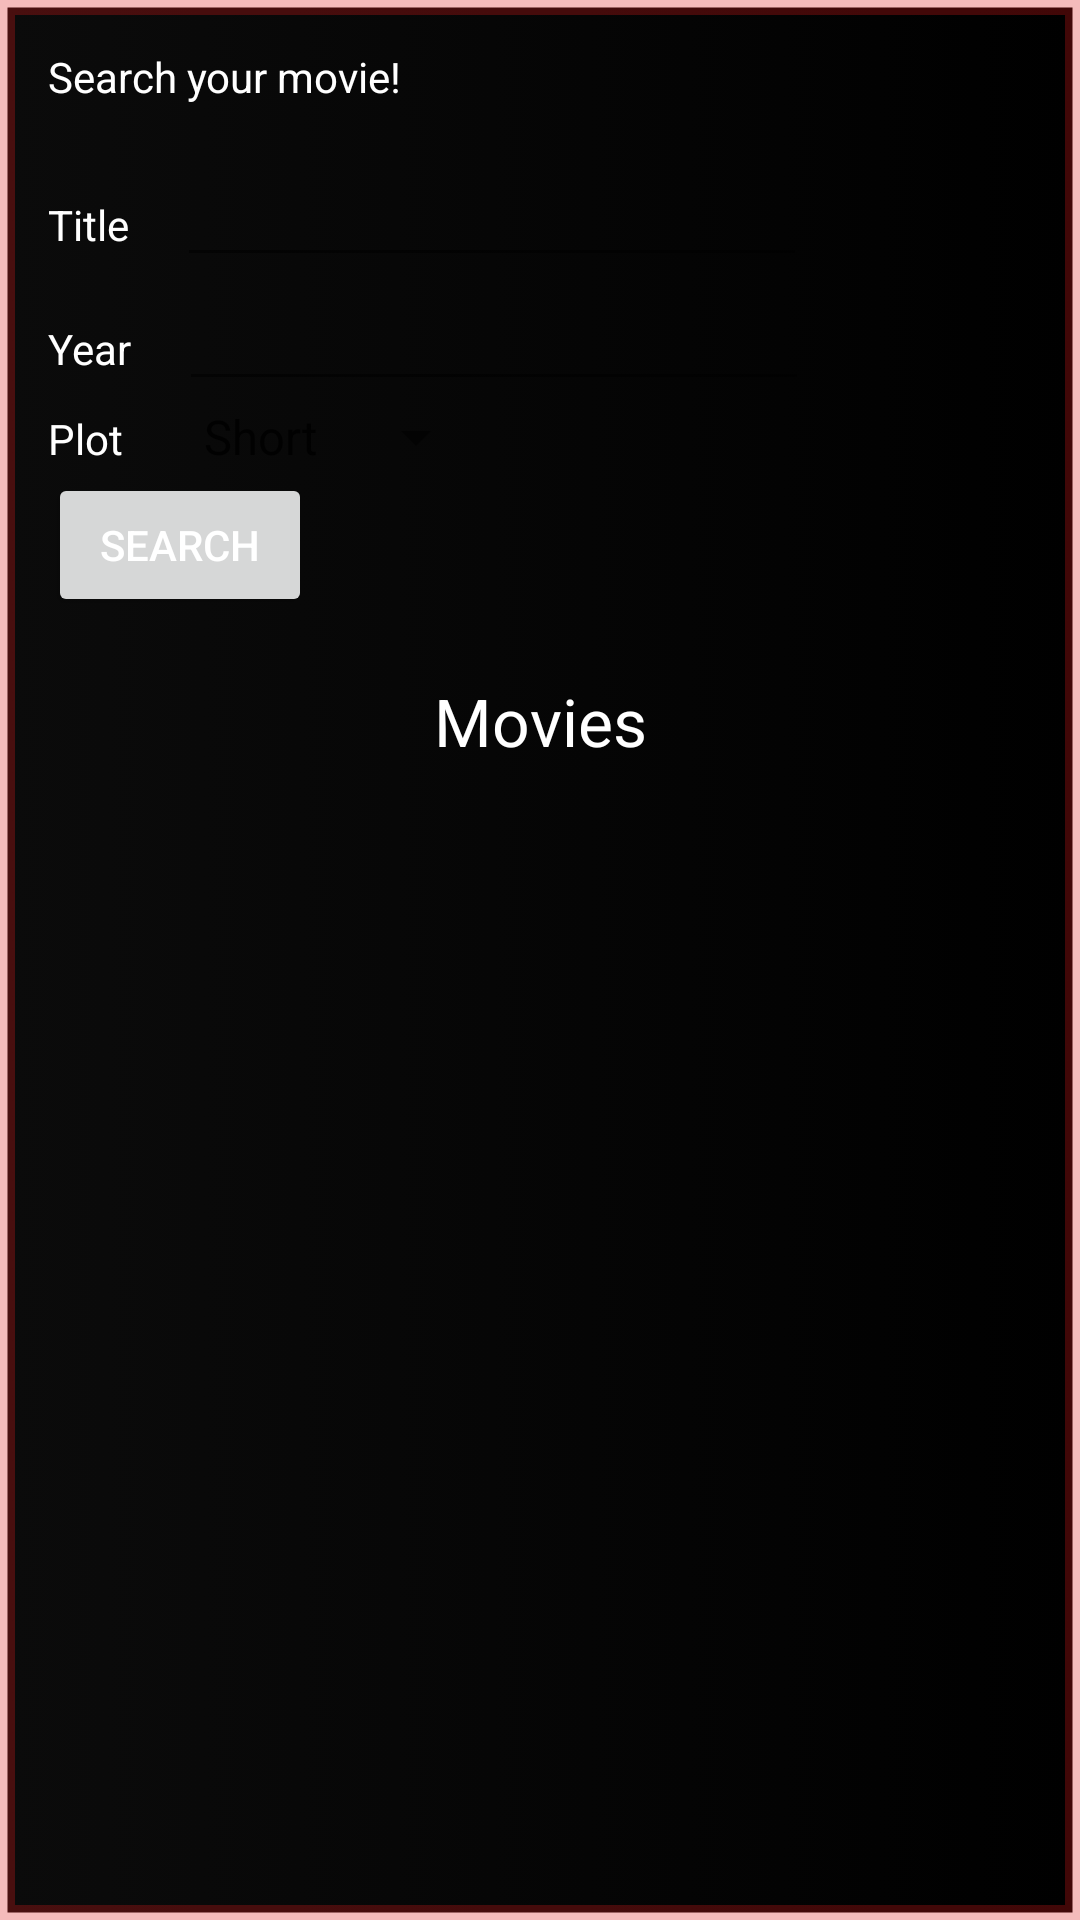

Reconstruct the res/layout file that produces this screen, plus the resources it refers to.
<!-- AndroidManifest.xml: application theme AppTheme -->
<!-- res/layout/activity_search.xml -->
<?xml version="1.0" encoding="utf-8"?>
<android.support.constraint.ConstraintLayout xmlns:android="http://schemas.android.com/apk/res/android"
    xmlns:app="http://schemas.android.com/apk/res-auto"
    xmlns:tools="http://schemas.android.com/tools"
    android:layout_width="match_parent"
    android:layout_height="match_parent"
    android:background="@drawable/back"
    android:paddingBottom="16dp"
    android:paddingLeft="16dp"
    android:paddingRight="16dp"
    android:paddingTop="16dp"
    tools:context=".Search">

    <LinearLayout
        android:layout_width="match_parent"
        android:layout_height="match_parent"
        android:layout_gravity="center"
        android:foregroundGravity="center"
        android:orientation="vertical"
        android:scaleType="centerInside">

        <LinearLayout
            android:layout_width="match_parent"
            android:layout_height="match_parent"
            android:orientation="vertical">

            <TextView
                android:paddingBottom="16dp"
                android:id="@+id/textView"
                android:layout_width="wrap_content"
                android:layout_height="wrap_content"
                android:text="Search your movie!"
                android:textColor="@android:color/white"/>

            <LinearLayout
                android:layout_width="wrap_content"
                android:layout_height="wrap_content"
                android:orientation="horizontal">

                <TextView
                    android:id="@+id/textView2"
                    android:layout_width="wrap_content"
                    android:layout_height="wrap_content"
                    android:text="Title"
                    android:textColor="@android:color/white" />

                <EditText
                    android:layout_marginLeft="16dp"
                    android:id="@+id/editText"
                    android:layout_width="wrap_content"
                    android:layout_height="wrap_content"
                    android:ems="10"
                    android:inputType="textPersonName"
                    android:textColor="@android:color/white"
                    />

            </LinearLayout>

            <LinearLayout
                android:layout_width="wrap_content"
                android:layout_height="wrap_content"
                android:orientation="horizontal">

                <TextView
                    android:id="@+id/textView3"
                    android:layout_width="wrap_content"
                    android:layout_height="wrap_content"
                    android:text="Year"
                    android:textColor="@android:color/white" />

                <EditText
                    android:layout_marginLeft="16dp"                    android:id="@+id/editText2"
                    android:layout_width="wrap_content"
                    android:layout_height="wrap_content"
                    android:ems="10"
                    android:inputType="textPersonName"
                    android:textColor="@android:color/white"/>

            </LinearLayout>

            <LinearLayout
                android:layout_width="wrap_content"
                android:layout_height="wrap_content"
                android:orientation="horizontal">

                <TextView
                    android:id="@+id/textView4"
                    android:layout_width="wrap_content"
                    android:layout_height="wrap_content"
                    android:text="Plot"
                    android:textColor="@android:color/white" />

                <Spinner
                    android:layout_marginLeft="19dp"
                    android:id="@+id/spinner"
                    android:layout_width="match_parent"
                    android:layout_height="wrap_content"
                    android:entries="@array/Plop"
                    android:textColor="@android:color/white"/>


            </LinearLayout>

            <Button
                android:id="@+id/button"
                android:layout_width="wrap_content"
                android:layout_height="wrap_content"
                android:text="Search"
                android:textColor="@android:color/white" />

            <ScrollView
                android:layout_width="match_parent"
                android:layout_height="match_parent">

                <TableLayout
                    android:layout_width="match_parent"
                    android:layout_height="match_parent"
                    android:foregroundGravity="center">

                    <TableLayout>

                        <TextView
                            android:id="@+id/textView35"
                            android:layout_width="match_parent"
                            android:layout_height="match_parent"
                            android:layout_marginTop="20dp"
                            android:gravity="center"
                            android:text="Movies"
                            android:textColor="@android:color/white"
                            android:textAppearance="?android:attr/textAppearanceLarge" />


                        <LinearLayout
                            android:id="@+id/layoutTexto"
                            android:layout_width="match_parent"
                            android:layout_height="match_parent"
                            android:layout_weight="8"
                            android:orientation="vertical"></LinearLayout>

                        <LinearLayout
                            android:id="@+id/layoutTable"
                            android:layout_width="match_parent"
                            android:layout_height="match_parent"
                            android:gravity="center"
                            android:orientation="vertical">

                            <ScrollView
                                android:id="@+id/scrollvertical"
                                android:layout_width="match_parent"
                                android:layout_height="match_parent"
                                android:scrollbars="none">

                                <HorizontalScrollView
                                    android:id="@+id/scrollhorizontal"
                                    android:layout_width="match_parent"
                                    android:layout_height="match_parent"
                                    android:scrollbars="horizontal">

                                    <LinearLayout
                                        android:layout_width="wrap_content"
                                        android:layout_height="wrap_content"
                                        android:orientation="vertical">

                                        <TableLayout
                                            android:id="@+id/table"
                                            android:layout_width="wrap_content"
                                            android:layout_height="wrap_content"
                                            android:layout_marginTop="50dp"
                                            android:orientation="vertical">

                                            <TableRow
                                                android:layout_width="match_parent"
                                                android:layout_height="match_parent">

                                            </TableRow>

                                        </TableLayout>
                                    </LinearLayout>

                                </HorizontalScrollView>
                            </ScrollView>

                        </LinearLayout>


                        <TableRow
                            android:layout_width="match_parent"
                            android:layout_height="match_parent"></TableRow>

                    </TableLayout>
                </TableLayout>

            </ScrollView>


        </LinearLayout>


    </LinearLayout>
    <LinearLayout
        android:id="@+id/panel_traslucido"
        android:layout_width="fill_parent"
        android:layout_height="fill_parent"
        android:layout_marginTop="0dp"
        android:background="#95000000"
        android:orientation="vertical"
        android:visibility="invisible"></LinearLayout>

    <LinearLayout
        android:id="@+id/panel_loading"
        android:layout_width="fill_parent"
        android:layout_height="fill_parent"
        android:layout_gravity="center"
        android:gravity="center"
        android:orientation="vertical"
        android:visibility="invisible">

        <LinearLayout
            android:layout_width="270dp"
            android:layout_height="80dp"
            android:layout_marginTop="5dp"
            android:background="@drawable/custom_msgbox"
            android:gravity="center"
            android:orientation="horizontal">

            <ProgressBar
                android:layout_width="30dp"
                android:layout_height="30dp"
                android:layout_gravity="top"
                android:layout_marginTop="25dp" />

            <TextView
                android:layout_width="wrap_content"
                android:layout_height="fill_parent"
                android:layout_gravity="top"
                android:layout_marginLeft="10dp"
                android:layout_marginTop="25dp"
                android:text="Searching"
                android:textAppearance="?android:attr/textAppearanceMedium"
                android:textColor="#FE8986" />
        </LinearLayout>
    </LinearLayout>



</android.support.constraint.ConstraintLayout>
<!-- resources referenced by this layout -->
<resources>
  <string-array name="Plop">
          <item>Short</item>
          <item>Full</item>
      </string-array>
  <!-- drawable back (drawable) -->
  <?xml version="1.0" encoding="UTF-8"?>
  <selector
  xmlns:android="http://schemas.android.com/apk/res/android">  
  <item>
      <shape android:shape="rectangle">
          <gradient
              android:startColor="#0b0b0b"
              android:endColor="#000000"
              android:angle="0" />
          <stroke
              android:width="5dp"
              android:color="#48e41b1b" />
          <corners
              android:radius="0dp" />
      </shape>
  </item>
  </selector>
  <!-- drawable custom_msgbox (drawable) -->
  <?xml version="1.0" encoding="UTF-8"?>
  <selector
  xmlns:android="http://schemas.android.com/apk/res/android">
  
   <item android:state_focused="true" >
      <shape android:shape="rectangle">
          <gradient
              android:startColor="#F3F3F3"
              android:endColor="#F3F3F3"
              android:angle="270" />
          <stroke
              android:width="0dp"
              android:color="#CCCCCC" />
          <corners
              android:radius="15dp" /> 
      </shape>
  </item>  
  <item>
      <shape android:shape="rectangle">
          <gradient
              android:startColor="#F3F3F3"
              android:endColor="#F3F3F3"
              android:angle="270" />
          <stroke
              android:width="0dp"
              android:color="#E9E9E9" />
          <corners
              android:radius="15dp" /> 
      </shape>
  </item>
  </selector>
  <style name="AppTheme" parent="Theme.AppCompat.Light.DarkActionBar">
          
          <item name="colorPrimary">@color/colorPrimary</item>
          <item name="colorPrimaryDark">@color/colorPrimaryDark</item>
          <item name="colorAccent">@color/colorAccent</item>
      </style>
  <color name="colorPrimary">#3F51B5</color>
  <color name="colorPrimaryDark">#303F9F</color>
  <color name="colorAccent">#FF4081</color>
</resources>
